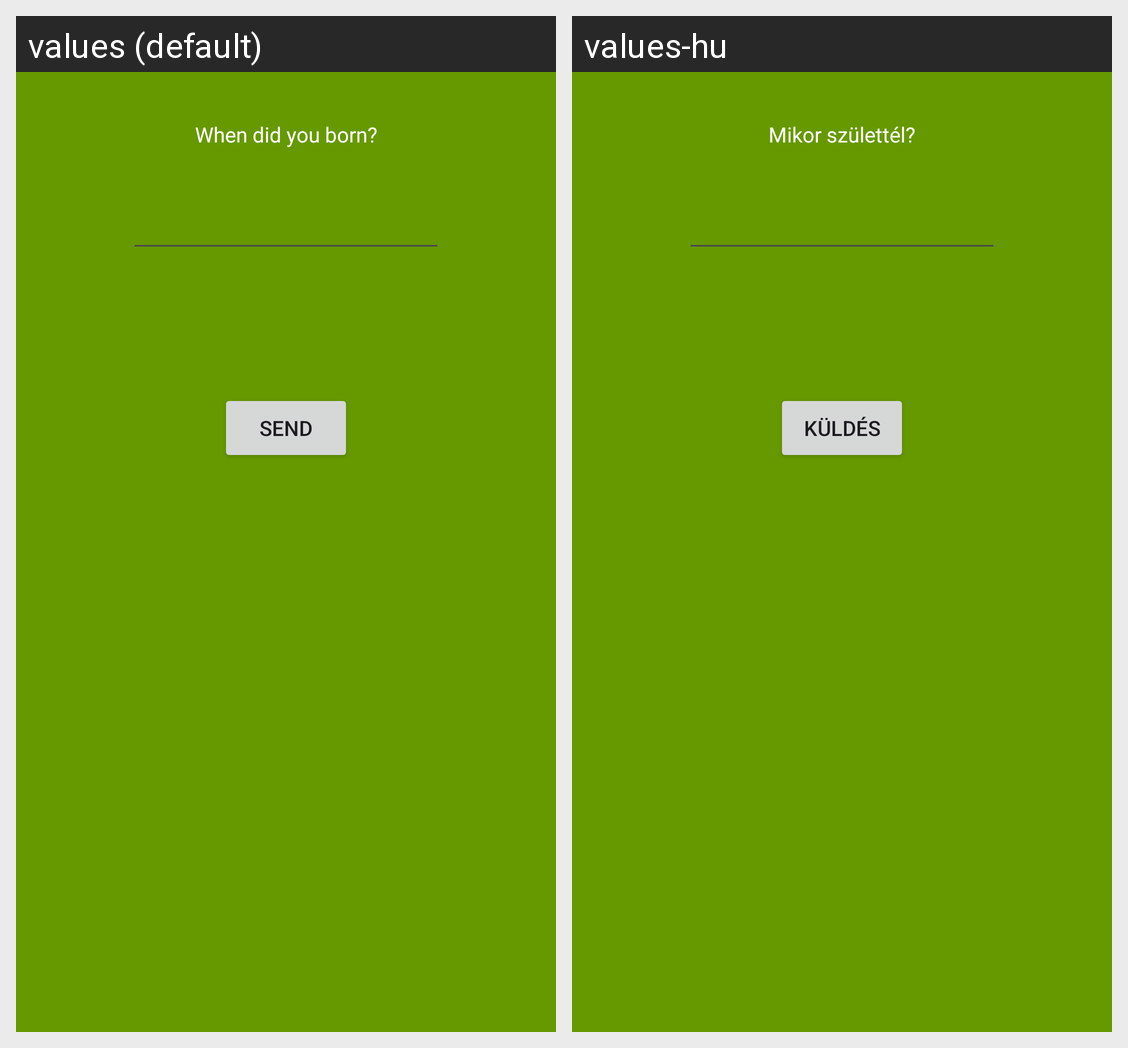

The same Android screen rendered under two of its app's locales, left to right. List the strings drawn on it with the default value and each locale's translation.
Android screen res/layout/activity_parameter.xml rendered under 2 locales, left to right: values (default), values-hu. Device: Nexus 5 (rendered at 1080×1920; each locale shown at half size, 540×960, under a caption strip naming it); theme Theme.Mobilprog_project.
Strings drawn on this screen, with the default value and each locale's value (text and hints the layout hard-codes, and strings that could not be matched under every locale, appear in the picture but are not listed):

send
  values: Send
  values-hu: Küldés

ask_age
  values: When did you born?
  values-hu: Mikor születtél?
